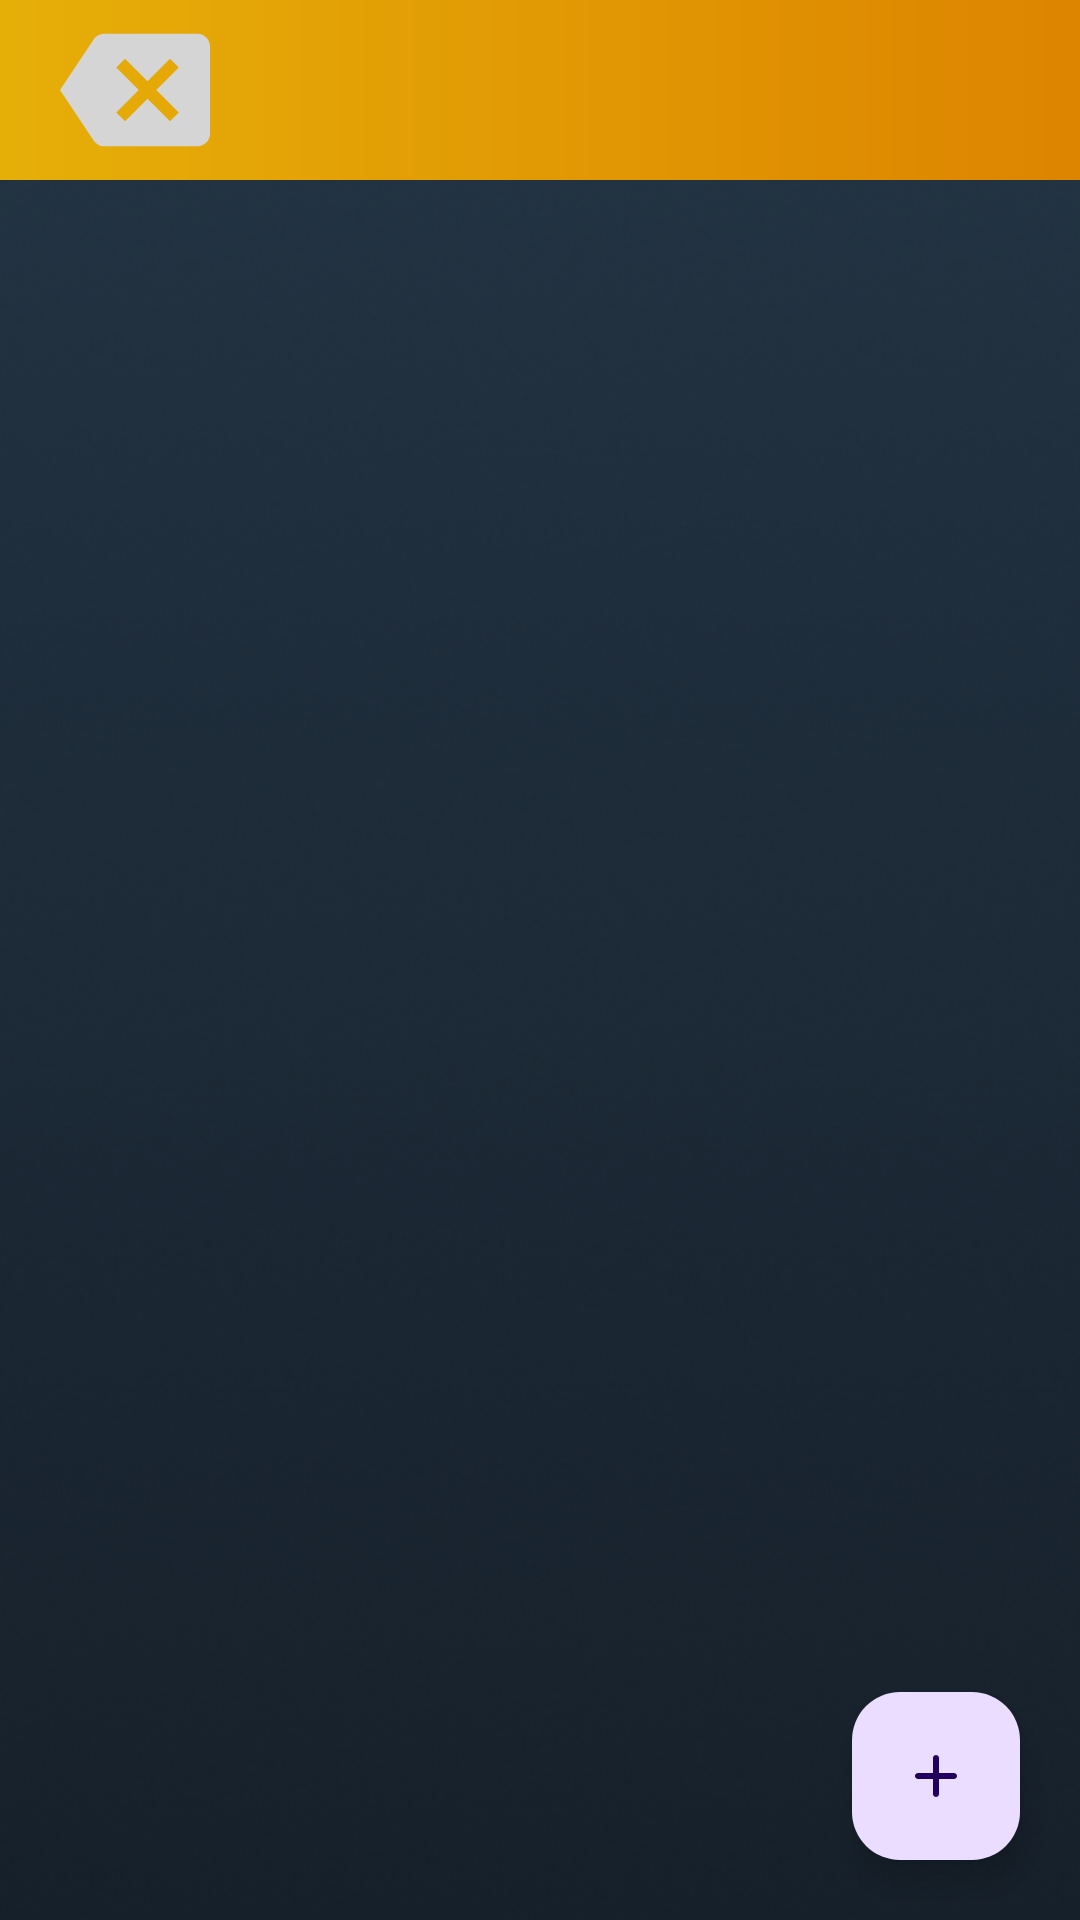

The Android layout XML behind this screen, and the referenced resources:
<!-- AndroidManifest.xml: application theme Theme.HockeyAnalytics -->
<!-- res/layout/fragment_notes.xml -->
<?xml version="1.0" encoding="utf-8"?>
<androidx.constraintlayout.widget.ConstraintLayout xmlns:android="http://schemas.android.com/apk/res/android"
    xmlns:app="http://schemas.android.com/apk/res-auto"
    xmlns:tools="http://schemas.android.com/tools"
    android:layout_width="match_parent"
    android:layout_height="match_parent"
    android:background="@drawable/bg"
    tools:context=".presentation.fragments.NotesFragment">

    <androidx.appcompat.widget.Toolbar
        android:id="@+id/toolbar_note"
        android:layout_width="match_parent"
        android:layout_height="60dp"
        android:background="@drawable/toolbar_bg"
        app:layout_constraintEnd_toEndOf="parent"
        app:layout_constraintStart_toStartOf="parent"
        app:layout_constraintTop_toTopOf="parent">

        <ImageView
            android:id="@+id/back"
            android:layout_width="50dp"
            android:layout_height="50dp"
            android:layout_gravity="start|center_vertical"
            android:layout_marginStart="20dp"
            android:src="@drawable/ic_backspace" />

    </androidx.appcompat.widget.Toolbar>


    <androidx.recyclerview.widget.RecyclerView
        android:id="@+id/rv_notes"
        android:layout_width="match_parent"
        android:layout_height="0dp"
        app:layout_constraintBottom_toBottomOf="parent"
        app:layout_constraintEnd_toEndOf="parent"
        app:layout_constraintStart_toStartOf="parent"
        app:layout_constraintTop_toBottomOf="@id/toolbar_note"
        tools:listitem="@layout/item_note" />

    <com.google.android.material.floatingactionbutton.FloatingActionButton
        android:id="@+id/btn_next"
        android:layout_width="wrap_content"
        android:layout_height="wrap_content"
        android:layout_margin="20dp"
        android:scaleType="centerCrop"
        android:src="@drawable/ic_add"
        app:layout_constraintBottom_toBottomOf="parent"
        app:layout_constraintEnd_toEndOf="parent" />
</androidx.constraintlayout.widget.ConstraintLayout>
<!-- res/layout/item_note.xml (included above) -->
<?xml version="1.0" encoding="utf-8"?>
<androidx.cardview.widget.CardView xmlns:android="http://schemas.android.com/apk/res/android"
    xmlns:app="http://schemas.android.com/apk/res-auto"
    android:layout_width="match_parent"
    android:layout_height="100dp"
    android:layout_margin="8dp"
    android:backgroundTint="#096480"
    android:elevation="8dp"
    app:cardCornerRadius="10dp">

    <TextView
        android:id="@+id/item_title"
        android:layout_width="match_parent"
        android:layout_height="wrap_content"
        android:layout_gravity="center"
        android:layout_marginHorizontal="20dp"
        android:layout_marginVertical="16dp"
        android:ellipsize="end"
        android:gravity="center"
        android:maxLines="3"
        android:text="title"
        android:textColor="@color/white"
        android:textSize="28sp" />

</androidx.cardview.widget.CardView>
<!-- resources referenced by this layout -->
<resources>
  <!-- drawable bg: png bitmap (drawable, 136949 bytes) -->
  <!-- drawable ic_add (drawable) -->
  <vector android:height="24dp" android:tint="#243D53"
      android:viewportHeight="24" android:viewportWidth="24"
      android:width="24dp" xmlns:android="http://schemas.android.com/apk/res/android">
      <path android:fillColor="@android:color/white" android:pathData="M18,13h-5v5c0,0.55 -0.45,1 -1,1s-1,-0.45 -1,-1v-5H6c-0.55,0 -1,-0.45 -1,-1s0.45,-1 1,-1h5V6c0,-0.55 0.45,-1 1,-1s1,0.45 1,1v5h5c0.55,0 1,0.45 1,1s-0.45,1 -1,1z"/>
  </vector>
  <!-- drawable ic_backspace (drawable) -->
  <vector xmlns:android="http://schemas.android.com/apk/res/android"
      android:width="24dp"
      android:height="24dp"
      android:autoMirrored="true"
      android:tint="#D5D5D5"
      android:viewportWidth="24"
      android:viewportHeight="24">
      <path
          android:fillColor="@android:color/white"
          android:pathData="M22,3L7,3c-0.69,0 -1.23,0.35 -1.59,0.88L0,12l5.41,8.11c0.36,0.53 0.9,0.89 1.59,0.89h15c1.1,0 2,-0.9 2,-2L24,5c0,-1.1 -0.9,-2 -2,-2zM19,15.59L17.59,17 14,13.41 10.41,17 9,15.59 12.59,12 9,8.41 10.41,7 14,10.59 17.59,7 19,8.41 15.41,12 19,15.59z" />
  </vector>
  <!-- drawable toolbar_bg (drawable) -->
  <?xml version="1.0" encoding="utf-8"?>
  <shape xmlns:android="http://schemas.android.com/apk/res/android">
      <gradient
          android:endColor="#DD8400"
          android:startColor="#E6AF08" />
  </shape>
  <style name="Theme.HockeyAnalytics" parent="Base.Theme.HockeyAnalytics" />
  <style name="Base.Theme.HockeyAnalytics" parent="Theme.Material3.DayNight.NoActionBar">
          
          
      </style>
  <!-- not gathered from this repository: default colours our renderer supplied (Android Studio template values) -->
  <color name="white">#FFFFFFFF</color>
</resources>
